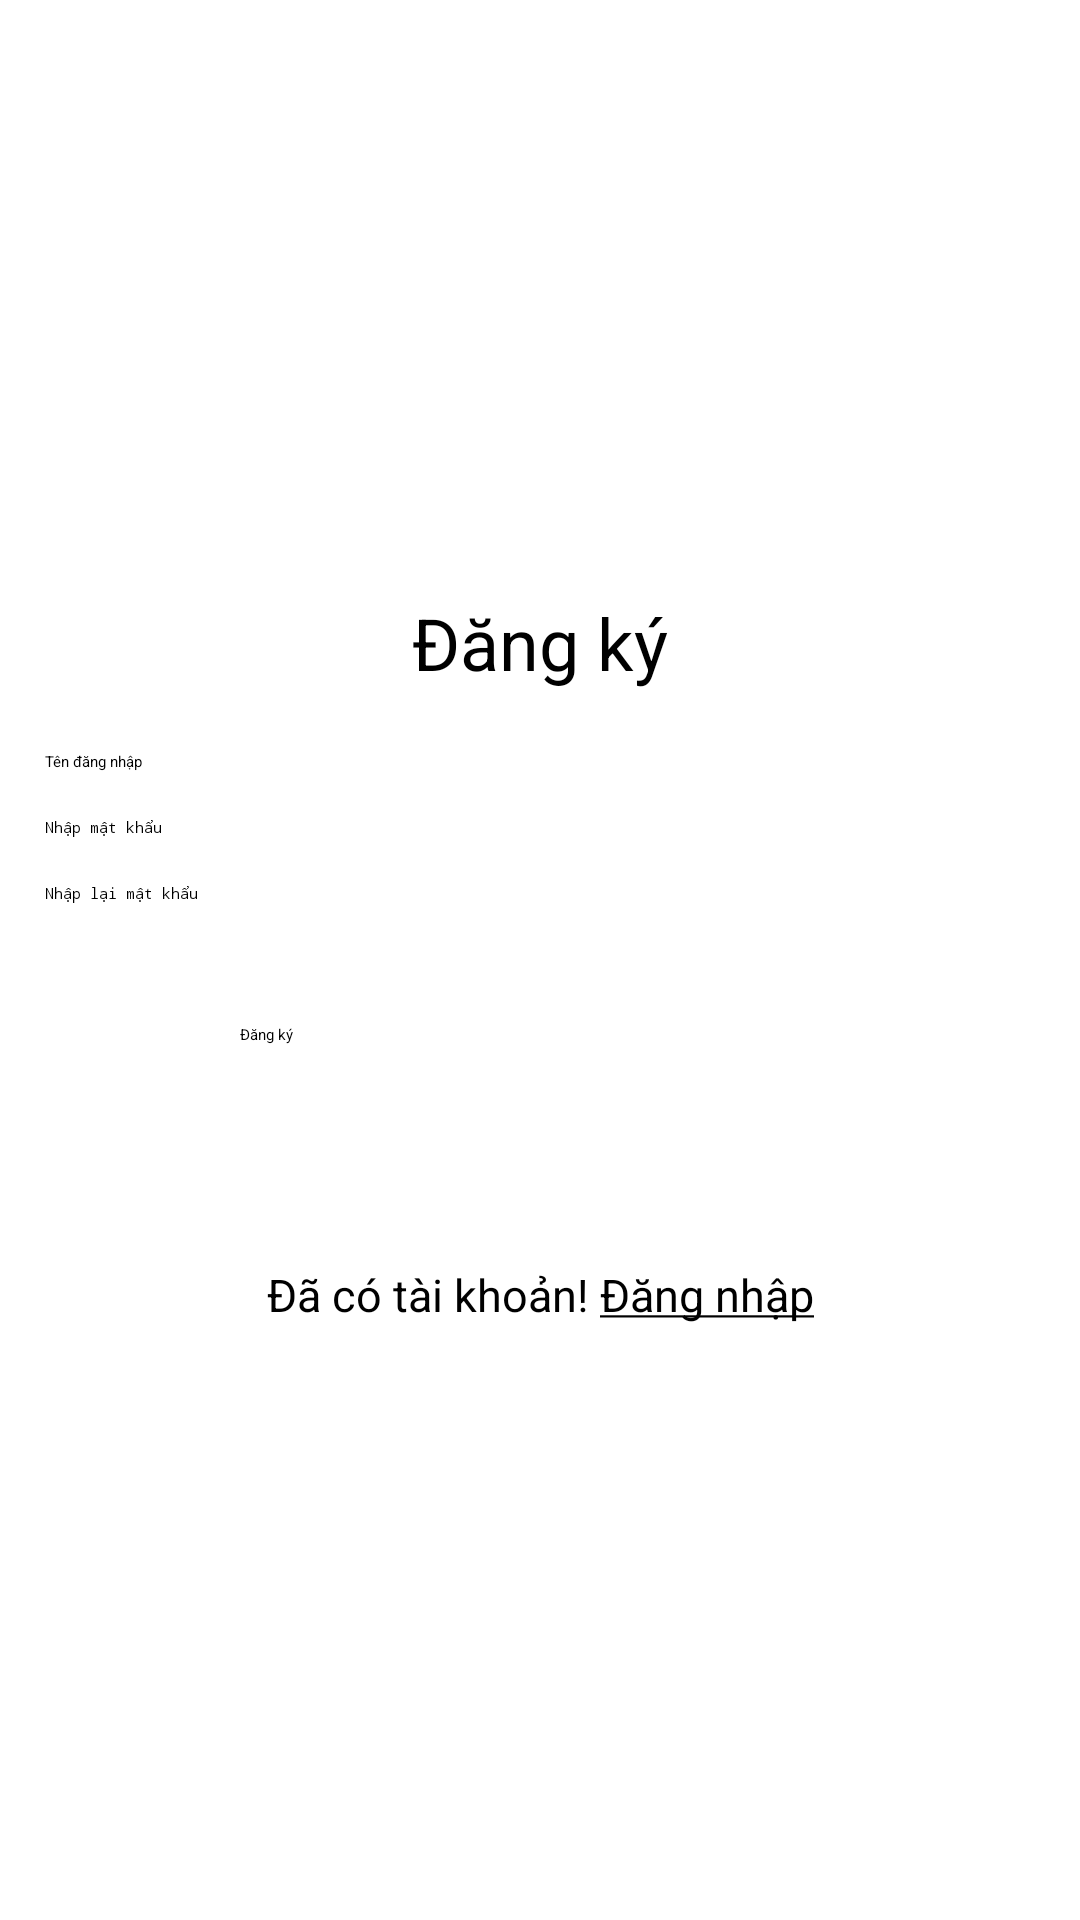

Reconstruct the res/layout file that produces this screen, plus the resources it refers to.
<!-- AndroidManifest.xml: application theme Theme.MyApplication -->
<!-- res/layout/activity_register.xml -->
<?xml version="1.0" encoding="utf-8"?>
<LinearLayout xmlns:android="http://schemas.android.com/apk/res/android"
    xmlns:app="http://schemas.android.com/apk/res-auto"
    xmlns:tools="http://schemas.android.com/tools"
    android:id="@+id/main"
    android:orientation="vertical"
    android:layout_width="match_parent"
    android:layout_height="match_parent"
    android:gravity="center"
    android:background="#fff"
    tools:context=".Register">

    <TextView
        android:layout_width="match_parent"
        android:layout_height="wrap_content"
        android:text="Đăng ký"
        android:gravity="center"
        android:textSize="24sp"/>


    <EditText
        android:id="@+id/edtTenDangNhap"
        android:layout_width="match_parent"
        android:layout_height="wrap_content"
        android:layout_marginLeft="15dp"
        android:layout_marginTop="20dp"
        android:layout_marginRight="15dp"
        android:hint="Tên đăng nhập"/>

    <EditText
        android:id="@+id/edtNhapPass"
        android:layout_width="match_parent"
        android:layout_height="wrap_content"
        android:hint="Nhập mật khẩu"
        android:inputType="textPassword"
        android:layout_marginLeft="15dp"
        android:layout_marginRight="15dp"
        android:layout_marginTop="15dp"
        android:layout_marginBottom="15dp"/>
    <EditText
        android:id="@+id/edtRePass"
        android:layout_width="match_parent"
        android:layout_height="wrap_content"
        android:layout_marginLeft="15dp"
        android:layout_marginRight="15dp"
        android:inputType="textPassword"
        android:hint="Nhập lại mật khẩu"/>

    <Button
        android:id="@+id/btnDangKy"
        android:layout_width="200dp"
        android:layout_height="50dp"
        android:layout_marginTop="40dp"
        android:text="Đăng ký"
        android:backgroundTint="#000"/>

    <TextView
        android:id="@+id/txtDangNhap"
        android:layout_width="match_parent"
        android:layout_height="wrap_content"
        android:gravity="center"
        android:textSize="15sp"
        android:layout_marginTop="30dp"
        android:text="@string/dangnhap"/>
</LinearLayout>
<!-- resources referenced by this layout -->
<resources>
  <string name="dangnhap">Đã có tài khoản! <u>Đăng nhập</u></string>
</resources>
